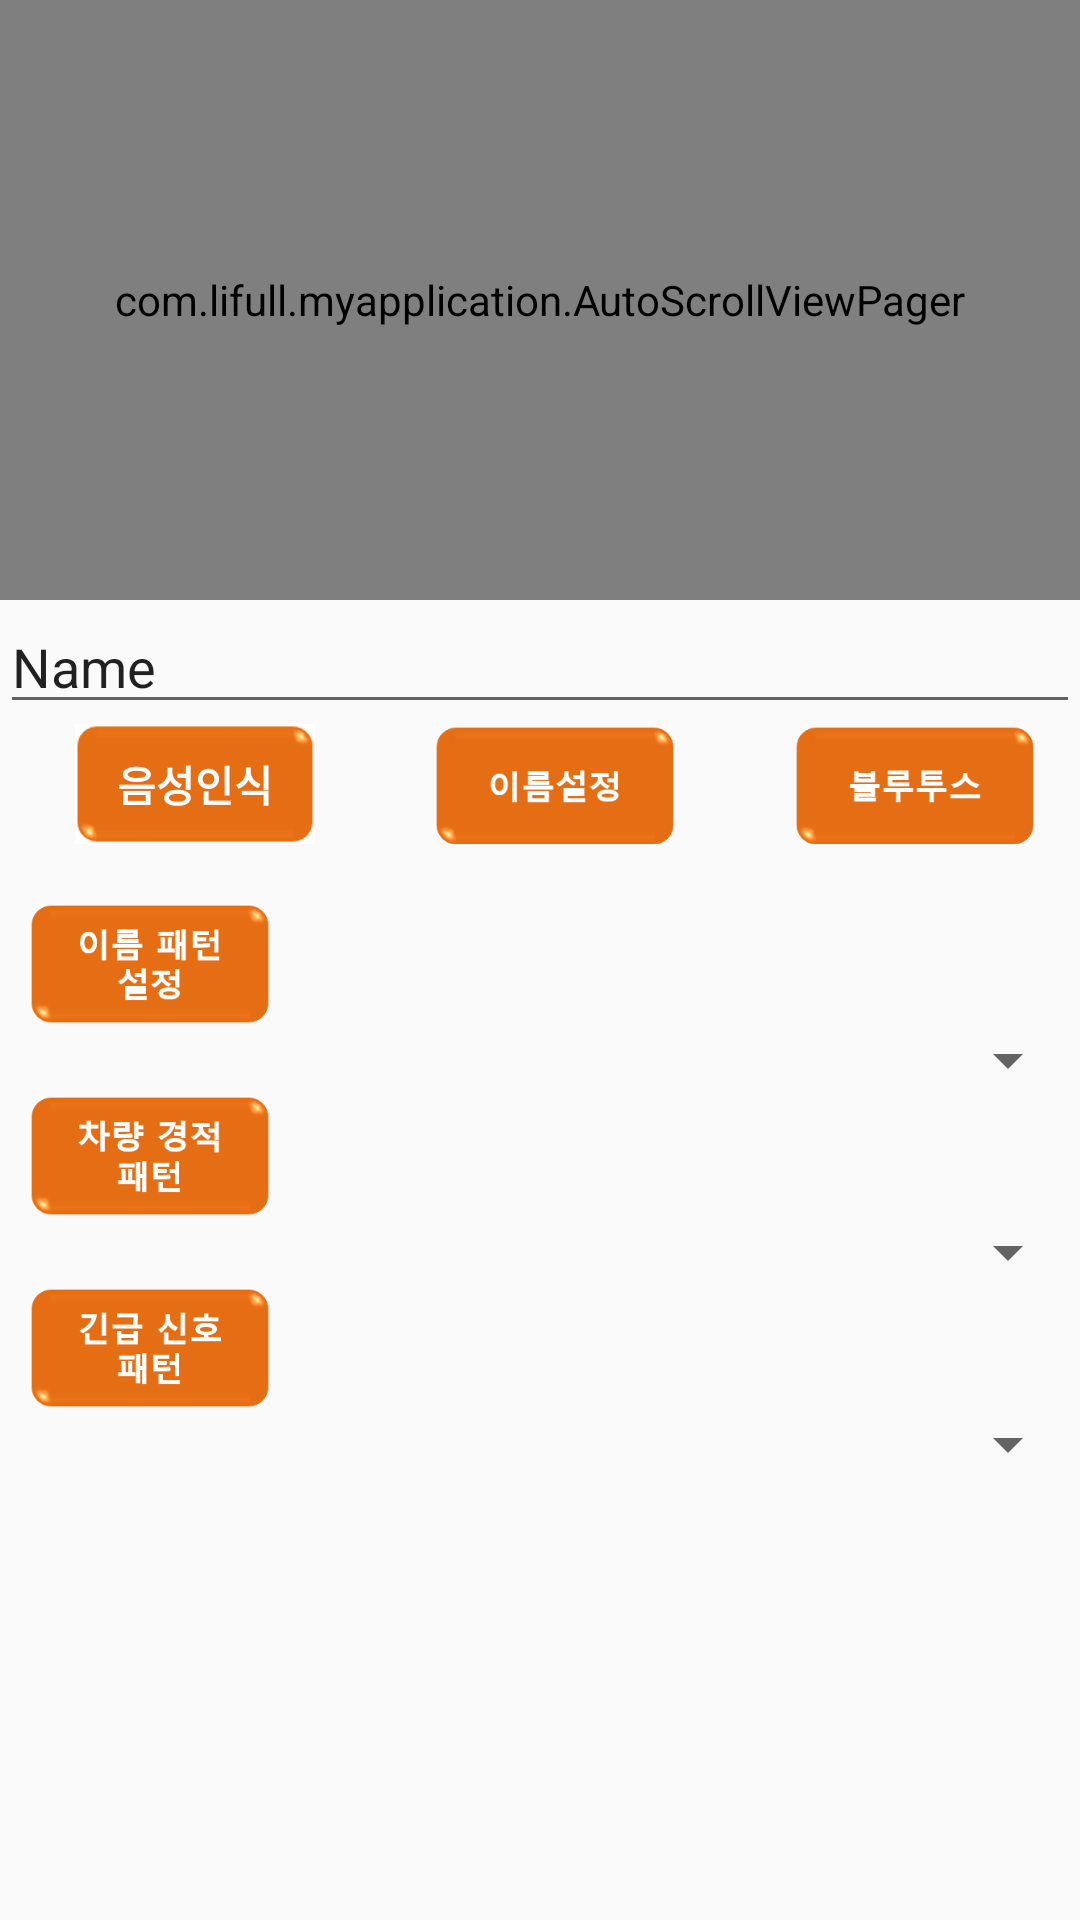

This screen was rendered from an Android layout file. Write that file and the resources it references.
<!-- AndroidManifest.xml: application theme AppTheme -->
<!-- res/layout/activity_main.xml -->
<?xml version="1.0" encoding="utf-8"?>
<LinearLayout xmlns:android="http://schemas.android.com/apk/res/android"
    xmlns:app="http://schemas.android.com/apk/res-auto"
    xmlns:tools="http://schemas.android.com/tools"
    android:orientation="vertical"
    android:layout_width="match_parent"
    android:layout_height="match_parent"
    android:id="@+id/layout1"
    tools:context="com.lifull.myapplication.MainActivity">

    <com.lifull.myapplication.AutoScrollViewPager
        android:id="@+id/view_pager"
        android:layout_width="match_parent"
        android:layout_height="200dp" />


    <EditText
        android:id="@+id/editText"
        android:layout_width="match_parent"
        android:layout_height="wrap_content"
        android:ems="10"
        android:inputType="textPersonName"
        android:text="Name" />


    <LinearLayout
        android:layout_width="wrap_content"
        android:layout_height="wrap_content"
        android:orientation="horizontal"
        android:layout_marginBottom="20dp">

        <Button


            android:text="음성인식"
            android:id="@+id/bt1"
            android:layout_width="80dp"
            android:layout_height="40dp"
            android:layout_marginLeft="25dp"
            android:background="@drawable/startbt_state"
            android:textColor="#FCFCFC"
            android:textStyle="bold"/>
        <Button



            android:id="@+id/bt2"
            android:layout_width="80dp"
            android:layout_height="40dp"
            android:layout_marginLeft="40dp"
            android:background="@drawable/namebt_state"/>

        <Button
            android:id="@+id/blueTooth"
            android:layout_width="80dp"
            android:layout_height="40dp"
            android:layout_marginLeft="40dp"
            android:background="@drawable/bluetoothbt_state"/>
    </LinearLayout>

    <LinearLayout
        android:layout_width="match_parent"
        android:layout_height="match_parent"
        android:orientation="vertical">



        <LinearLayout
            android:layout_width="wrap_content"
            android:layout_height="wrap_content"
            android:orientation="horizontal">
            <ImageView
                android:layout_width="match_parent"
                android:layout_height="match_parent" />
            <Button
                android:id="@+id/pt1"
                android:layout_width="80dp"
                android:layout_height="40dp"
                android:layout_marginLeft="10dp"
                android:background="@drawable/nameptbt_state"/>
        </LinearLayout>
        <Spinner
            android:id="@+id/ptB1"
            android:layout_width="match_parent"
            android:layout_height="wrap_content" />


        <Button
            android:id="@+id/pt2"
            android:layout_width="80dp"
            android:layout_height="40dp"
            android:layout_marginLeft="10dp"
            android:background="@drawable/carbt_state"/>
        <Spinner
            android:id="@+id/ptB2"
            android:layout_width="match_parent"
            android:layout_height="wrap_content" />


        <Button
            android:id="@+id/pt3"
            android:layout_width="80dp"
            android:layout_height="40dp"
            android:layout_marginLeft="10dp"
            android:padding="0sp"
            android:scaleType="centerCrop"
            android:background="@drawable/emerbt_state"/>
        <Spinner
            android:id="@+id/ptB3"
            android:layout_width="match_parent"
            android:layout_height="wrap_content" />

    </LinearLayout>



</LinearLayout>
<!-- resources referenced by this layout -->
<resources>
  <!-- drawable bluetoothbt_state (drawable) -->
  <?xml version="1.0" encoding="utf-8"?>
  <selector xmlns:android="http://schemas.android.com/apk/res/android">
  <item android:drawable="@drawable/bluetoothbt2"
      android:state_pressed="true" />
  <item android:drawable="@drawable/bluetoothbt2"
      android:state_focused="true" />
  <item android:drawable="@drawable/bluetoothbt" />
  </selector>
  <!-- drawable carbt_state (drawable) -->
  <?xml version="1.0" encoding="utf-8"?>
  <selector xmlns:android="http://schemas.android.com/apk/res/android">
      <item android:drawable="@drawable/carbt2"
          android:state_pressed="true" />
      <item android:drawable="@drawable/carbt2"
          android:state_focused="true" />
      <item android:drawable="@drawable/carbt" />
  </selector>
  <!-- drawable emerbt_state (drawable) -->
  <?xml version="1.0" encoding="utf-8"?>
  <selector xmlns:android="http://schemas.android.com/apk/res/android">
      <item android:drawable="@drawable/emerbt2"
          android:state_pressed="true" />
      <item android:drawable="@drawable/emerbtfocus"
          android:state_focused="true" />
      <item android:drawable="@drawable/emerbt" />
  </selector>
  <!-- drawable namebt_state (drawable) -->
  <?xml version="1.0" encoding="utf-8"?>
  <selector xmlns:android="http://schemas.android.com/apk/res/android">
      <item android:drawable="@drawable/namebt2"
          android:state_pressed="true" />
      <item android:drawable="@drawable/namebt2"
          android:state_focused="true" />
      <item android:drawable="@drawable/namebt" />
  </selector>
  <!-- drawable nameptbt_state (drawable) -->
  <?xml version="1.0" encoding="utf-8"?>
  <selector xmlns:android="http://schemas.android.com/apk/res/android">
      <item android:drawable="@drawable/nameptbt2"
          android:state_pressed="true" />
      <item android:drawable="@drawable/nameptbt2"
          android:state_focused="true" />
      <item android:drawable="@drawable/nameptbt" />
  </selector>
  <!-- drawable startbt_state (drawable) -->
  <?xml version="1.0" encoding="utf-8"?>
  <selector xmlns:android="http://schemas.android.com/apk/res/android">
      <item android:drawable="@drawable/startbt2"
          android:state_pressed="true" />
      <item android:drawable="@drawable/startbt2"
          android:state_focused="true" />
      <item android:drawable="@drawable/startbt" />
  </selector>
  <style name="AppTheme" parent="Theme.AppCompat.Light.DarkActionBar">
          
          <item name="colorPrimary">#FF6E00</item>
          <item name="colorPrimaryDark">#EA7100</item>
          <item name="colorAccent">@color/colorAccent</item>
      </style>
  <!-- drawable bluetoothbt2: png bitmap (drawable, 2925 bytes) -->
  <!-- drawable bluetoothbt: png bitmap (drawable, 5902 bytes) -->
  <!-- drawable carbt2: png bitmap (drawable, 4114 bytes) -->
  <!-- drawable carbt: png bitmap (drawable, 7622 bytes) -->
  <!-- drawable emerbt2: png bitmap (drawable, 3863 bytes) -->
  <!-- drawable emerbtfocus: png bitmap (drawable, 7325 bytes) -->
  <!-- drawable emerbt: png bitmap (drawable, 7280 bytes) -->
  <!-- drawable namebt2: png bitmap (drawable, 3493 bytes) -->
  <!-- drawable namebt: png bitmap (drawable, 6677 bytes) -->
  <!-- drawable nameptbt2: png bitmap (drawable, 3947 bytes) -->
  <!-- drawable nameptbt: png bitmap (drawable, 7290 bytes) -->
  <!-- drawable startbt2: png bitmap (drawable, 1166 bytes) -->
  <!-- drawable startbt: png bitmap (drawable, 2144 bytes) -->
  <!-- not gathered from this repository: default colours our renderer supplied (Android Studio template values) -->
  <color name="colorAccent">#FF03DAC5</color>
</resources>
